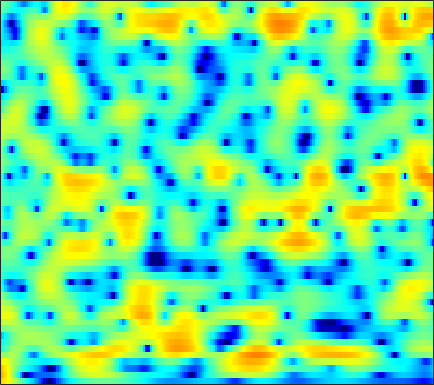

Data behind this chart, as committed beside it:
7.5717, 6.982, 6.1349, 5.2237, 4.4951, 3.4663, 2.3708, 1.5136, 0.31962, -0.93008, -2.2303, -3.2318, -4.6019, -5.9927, -7.07, -8.5632, -10.158, -11.428, -13.291, -15.509, -18.181, -20.533, -23.335, -22.275
9.256, 8.281, 6.84, 5.217, 3.864, 1.843, -0.486, -2.501, -5.675, -9.732, -15.61, -23.46, -28.04, -18.57, -15.81, -13.84, -12.83, -12.44, -12.23, -12.21, -12.25, -12.27, -12.2, -11.84
8.536, 7.612, 6.307, 4.924, 3.846, 2.364, 0.8832, -0.2083, -1.582, -2.82, -3.889, -4.585, -5.393, -6.141, -6.696, -7.506, -8.492, -9.376, -10.81, -12.56, -14.94, -17.43, -22.92, -33.71
6.571, 5.83, 4.876, 3.954, 3.278, 2.39, 1.509, 0.859, -0.02247, -0.8882, -1.743, -2.365, -3.147, -3.858, -4.303, -4.837, -5.329, -5.647, -6.003, -6.258, -6.364, -6.36, -6.234, -5.916
0.5093, 0.4688, 0.8734, 1.348, 1.617, 1.756, 1.636, 1.354, 0.7228, -0.2525, -1.568, -2.847, -5.017, -7.803, -10.17, -12.05, -10.29, -8.029, -5.521, -3.626, -2.181, -1.307, -0.3667, 0.4183
-5.401, -4.23, -2.482, -1.028, -0.1891, 0.6108, 1.09, 1.233, 1.214, 0.9083, 0.346, -0.2547, -1.136, -1.938, -2.393, -2.603, -2.314, -1.802, -0.9316, -0.04815, 0.6865, 1.141, 1.541, 1.785
-6.027, -5.345, -4.124, -2.864, -1.989, -0.9735, -0.1577, 0.3217, 0.8045, 1.111, 1.298, 1.353, 1.349, 1.339, 1.347, 1.378, 1.416, 1.459, 1.515, 1.554, 1.526, 1.457, 1.26, 0.9344
-9.238, -7.24, -5, -3.263, -2.224, -1.122, -0.273, 0.2199, 0.7339, 1.098, 1.367, 1.501, 1.603, 1.625, 1.608, 1.567, 1.52, 1.464, 1.368, 1.248, 1.106, 0.976, 0.7478, 0.4471
-0.8609, -0.6811, -0.3296, 0.0624, 0.3471, 0.6669, 0.8999, 1.009, 1.068, 1.022, 0.9197, 0.8305, 0.7077, 0.5551, 0.4359, 0.2623, 0.09062, -0.04023, -0.2216, -0.4124, -0.5952, -0.7009, -0.7923, -0.8298
2.361, 2.602, 2.827, 2.928, 2.897, 2.716, 2.366, 2.003, 1.377, 0.6246, -0.2483, -0.8906, -1.565, -1.976, -2.125, -2.199, -2.256, -2.38, -2.7, -3.248, -3.965, -4.517, -4.947, -4.714
3.733, 4.206, 4.522, 4.532, 4.346, 3.849, 3.032, 2.18, 0.6883, -1.367, -4.351, -7.511, -13.65, -14.89, -10.59, -6.89, -4.916, -4.202, -4.004, -4.682, -6.482, -8.863, -13.98, -14.39
3.332, 3.407, 3.332, 3.068, 2.736, 2.144, 1.35, 0.6167, -0.5413, -1.824, -3.248, -4.343, -5.42, -5.64, -5.255, -4.375, -3.482, -2.949, -2.451, -2.221, -2.163, -2.161, -2.094, -1.762
2.358, 1.948, 1.361, 0.7346, 0.2486, -0.4152, -1.068, -1.53, -2.117, -2.57, -2.815, -2.908, -2.875, -2.648, -2.35, -1.864, -1.311, -0.9031, -0.4173, -0.0112, 0.3384, 0.5602, 0.8093, 1.003
0.8039, -0.1284, -1.363, -2.537, -3.341, -4.271, -5.026, -5.486, -5.952, -6.161, -5.885, -5.354, -4.321, -3.142, -2.24, -1.086, -0.05705, 0.6298, 1.412, 2.027, 2.467, 2.698, 2.876, 2.896
-2.215, -4.25, -7.309, -10.19, -11.42, -11.68, -11.64, -12.06, -13.76, -17.78, -19.64, -14.66, -9.154, -5.345, -3.205, -0.9694, 0.7545, 1.774, 2.834, 3.629, 4.152, 4.367, 4.441, 4.268
-3.841, -6.043, -9.623, -13.28, -14.23, -12.77, -11.21, -10.58, -10.18, -9.869, -9.138, -7.923, -5.716, -3.487, -1.962, -0.1775, 1.294, 2.207, 3.188, 3.899, 4.362, 4.546, 4.56, 4.297
-2.88, -3.515, -4.333, -4.982, -5.31, -5.485, -5.423, -5.277, -5.019, -4.565, -3.986, -3.47, -2.646, -1.713, -0.9988, -0.05094, 0.8428, 1.458, 2.183, 2.752, 3.166, 3.364, 3.462, 3.352
-2.676, -2.619, -2.631, -2.704, -2.773, -2.871, -2.949, -2.966, -3.01, -3.018, -2.934, -2.816, -2.581, -2.218, -1.87, -1.296, -0.6517, -0.1442, 0.5286, 1.169, 1.721, 2.06, 2.405, 2.614
-2.134, -1.809, -1.549, -1.45, -1.461, -1.59, -1.845, -2.115, -2.534, -3.109, -3.771, -4.272, -4.873, -5.21, -5.139, -4.599, -3.656, -2.819, -1.698, -0.6494, 0.2782, 0.8869, 1.58, 2.151
-0.8787, -0.6453, -0.4608, -0.4062, -0.4503, -0.6306, -0.9915, -1.43, -2.22, -3.376, -5.091, -6.862, -10.27, -15.71, -18.56, -13.05, -8.51, -6.227, -4.015, -2.418, -1.188, -0.4114, 0.5054, 1.337
-0.1202, -0.2048, -0.242, -0.1952, -0.1294, -0.06305, -0.08016, -0.226, -0.695, -1.414, -2.524, -3.609, -5.227, -6.646, -7.075, -6.58, -5.411, -4.565, -3.713, -3.165, -2.841, -2.588, -2.023, -1.093
-2.214, -3.307, -3.91, -3.198, -2.197, -0.8352, 0.2403, 0.8567, 1.317, 1.479, 1.428, 1.229, 0.8861, 0.4986, 0.2123, -0.188, -0.6562, -1.125, -2.128, -3.766, -6.419, -9.529, -13.77, -9.263
-5.97, -10.29, -14.7, -8.775, -5.382, -2.365, -0.4235, 0.6027, 1.644, 2.272, 2.633, 2.77, 2.771, 2.606, 2.386, 1.975, 1.365, 0.7634, -0.2729, -1.624, -3.214, -4.375, -5.151, -4.443
-1.266, -2.067, -2.626, -2.506, -2.069, -1.262, -0.3345, 0.2817, 0.9776, 1.56, 1.931, 2.117, 2.221, 2.185, 2.074, 1.826, 1.482, 1.162, 0.7062, 0.209, -0.2796, -0.5905, -0.9172, -1.107
0.1375, -0.6526, -1.392, -1.675, -1.561, -1.094, -0.4246, 0.1581, 0.7776, 1.296, 1.644, 1.77, 1.816, 1.732, 1.604, 1.394, 1.214, 1.096, 0.9962, 0.9322, 0.8646, 0.7874, 0.5948, 0.2522
-1.072, -3.25, -6.179, -7.124, -5.801, -3.319, -1.31, -0.1558, 0.9872, 1.613, 1.891, 1.853, 1.512, 0.8999, 0.3478, -0.3644, -0.7678, -0.7125, -0.225, 0.5557, 1.355, 1.837, 2.267, 2.375
-1.66, -3.906, -7.145, -8.224, -6.623, -3.943, -1.834, -0.7628, 0.1851, 0.6553, 0.6026, 0.2667, -0.6982, -2.375, -4.289, -8.351, -15.48, -14.42, -7.324, -3.204, -0.6063, 0.7716, 2.074, 2.917
-1.074, -1.675, -2.299, -2.59, -2.572, -2.292, -1.938, -1.625, -1.398, -1.327, -1.526, -1.868, -2.595, -3.661, -4.658, -6.045, -6.903, -6.659, -5.309, -3.475, -1.758, -0.6248, 0.6342, 1.645
-1.656, -1.881, -2.164, -2.373, -2.473, -2.517, -2.515, -2.469, -2.404, -2.42, -2.495, -2.606, -2.819, -3.075, -3.272, -3.439, -3.447, -3.283, -2.861, -2.236, -1.473, -0.8499, 0.02065, 0.8901
-2.232, -2.577, -3.047, -3.428, -3.607, -3.689, -3.586, -3.53, -3.337, -3.192, -3.035, -2.944, -2.839, -2.736, -2.659, -2.59, -2.53, -2.515, -2.438, -2.311, -2.012, -1.65, -0.9197, 0.05019
-2.43, -3.677, -5.478, -6.872, -7.183, -6.689, -5.823, -5.212, -4.732, -4.35, -4.085, -3.837, -3.394, -2.879, -2.506, -2.162, -2.082, -2.265, -2.905, -3.985, -5.303, -5.839, -4.903, -2.49
-1.594, -4.068, -9.103, -18.82, -17.81, -10.62, -7.749, -6.774, -6.64, -7.526, -8.936, -9.344, -7.827, -5.337, -3.736, -2.197, -1.435, -1.335, -2.005, -3.721, -6.907, -9.8, -8.136, -3.136
0.6702, -0.6332, -2.362, -3.776, -4.419, -4.888, -5.124, -5.545, -6.48, -8.4, -11.47, -13.07, -10.35, -6.401, -4.12, -1.995, -0.6559, -0.06767, 0.3134, 0.3794, 0.3499, 0.4392, 0.8612, 1.616
1.255, 0.3926, -0.7318, -1.735, -2.354, -3.017, -3.396, -3.676, -3.892, -4.047, -3.925, -3.656, -2.953, -1.952, -1.137, -0.1137, 0.7255, 1.189, 1.649, 1.921, 2.079, 2.131, 2.171, 2.155
0.7382, -0.3179, -1.838, -3.297, -4.166, -4.681, -4.502, -3.962, -3.141, -2.241, -1.385, -0.7769, -0.01939, 0.699, 1.184, 1.746, 2.176, 2.425, 2.607, 2.642, 2.53, 2.356, 1.995, 1.489
0.5702, -0.9841, -3.82, -8.146, -13.48, -17.74, -9.744, -6.304, -3.297, -1.294, 0.1082, 0.9356, 1.793, 2.428, 2.787, 3.115, 3.295, 3.336, 3.254, 3.022, 2.614, 2.195, 1.449, 0.4839
1.708, 0.6871, -0.9601, -2.768, -3.905, -4.348, -3.456, -2.327, -0.8332, 0.4159, 1.39, 1.932, 2.463, 2.786, 2.916, 2.964, 2.885, 2.729, 2.432, 2.002, 1.422, 0.8629, -0.07937, -1.316
2.746, 2.39, 1.883, 1.416, 1.159, 0.9931, 1.029, 1.184, 1.424, 1.662, 1.827, 1.866, 1.799, 1.605, 1.383, 1.01, 0.5687, 0.2184, -0.2606, -0.7512, -1.257, -1.676, -2.325, -3.156
3.13, 3.099, 3.04, 2.973, 2.921, 2.836, 2.755, 2.651, 2.478, 2.202, 1.786, 1.385, 0.697, -0.1536, -0.8885, -1.96, -3.044, -3.761, -4.521, -4.939, -5.035, -4.958, -4.78, -4.617
2.643, 2.869, 3.159, 3.403, 3.531, 3.606, 3.578, 3.432, 3.115, 2.592, 1.823, 1.071, -0.1984, -1.826, -3.319, -5.691, -8.506, -10.73, -13.01, -13.03, -11.39, -9.894, -8.022, -6.378
0.3482, 1.11, 2.048, 2.814, 3.256, 3.668, 3.83, 3.803, 3.538, 2.986, 2.14, 1.265, -0.2585, -2.27, -4.163, -7.374, -11.72, -15.95, -22.45, -21.69, -17.55, -14.79, -11.19, -7.986
-4.137, -2.14, -0.171, 1.259, 2.069, 2.844, 3.293, 3.466, 3.408, 3.059, 2.407, 1.7, 0.4507, -1.187, -2.676, -5.057, -7.857, -10.28, -14.1, -19.8, -44.47, -20.99, -12.57, -7.729
-5.402, -4.017, -2.386, -0.985, -0.09988, 0.8411, 1.556, 1.882, 2.106, 2.068, 1.746, 1.342, 0.5907, -0.399, -1.282, -2.61, -4.072, -5.224, -6.672, -7.725, -7.883, -7.234, -5.53, -3.462
-7.162, -6.751, -5.6, -4.16, -3.111, -1.859, -0.9045, -0.3983, 0.06744, 0.2732, 0.2587, 0.1236, -0.212, -0.6722, -1.091, -1.695, -2.278, -2.651, -2.966, -3.005, -2.699, -2.237, -1.355, -0.282
-19.41, -17.88, -11.32, -7.492, -5.599, -3.883, -2.803, -2.212, -1.761, -1.53, -1.419, -1.419, -1.515, -1.72, -1.942, -2.301, -2.661, -2.854, -2.909, -2.614, -1.931, -1.21, -0.1024, 1.058
-7.451, -7.585, -6.539, -5.211, -4.408, -3.772, -3.525, -3.584, -3.821, -4.018, -4.029, -3.892, -3.633, -3.536, -3.655, -4.184, -5.212, -6.229, -7.432, -7.099, -4.961, -2.997, -0.6068, 1.355
-0.864, -1.218, -1.585, -1.962, -2.361, -3.161, -4.477, -6.024, -8.79, -11.98, -12.09, -9.874, -7.2, -5.584, -5.047, -5.2, -6.46, -8.387, -12.75, -13.47, -7.311, -3.83, -0.5524, 1.744
0.3922, 0.06124, -0.4606, -1.108, -1.737, -2.827, -4.381, -5.918, -8.518, -11.14, -11.2, -9.389, -6.841, -4.996, -4.088, -3.392, -3.084, -3, -2.78, -2.153, -1.049, -0.0479, 1.3, 2.476
-0.8027, -0.9616, -1.236, -1.603, -1.932, -2.46, -3.085, -3.554, -4.088, -4.349, -4.25, -3.91, -3.22, -2.447, -1.878, -1.208, -0.6414, -0.2623, 0.2377, 0.7445, 1.276, 1.663, 2.147, 2.541
-2.984, -2.877, -2.787, -2.77, -2.784, -2.838, -2.86, -2.821, -2.711, -2.493, -2.122, -1.767, -1.217, -0.6262, -0.1843, 0.3862, 0.8898, 1.229, 1.614, 1.923, 2.149, 2.256, 2.316, 2.251
-5.466, -5.014, -4.622, -4.381, -4.268, -4.099, -3.834, -3.569, -3.08, -2.458, -1.72, -1.133, -0.3405, 0.4264, 0.9506, 1.575, 2.095, 2.403, 2.687, 2.826, 2.809, 2.703, 2.418, 1.982
-6.797, -6.365, -6.223, -6.381, -6.594, -6.802, -6.753, -6.398, -5.408, -4.03, -2.564, -1.473, -0.13, 1.048, 1.816, 2.651, 3.28, 3.606, 3.854, 3.872, 3.653, 3.324, 2.659, 1.751
-5.957, -6.431, -7.438, -8.972, -10.47, -13.19, -16.25, -15.91, -11.83, -7.713, -4.438, -2.477, -0.3472, 1.349, 2.375, 3.445, 4.203, 4.58, 4.837, 4.806, 4.474, 3.993, 3.026, 1.591
-5.221, -6.542, -8.633, -11.03, -12.92, -15.48, -17.28, -16.47, -12.79, -8.63, -5.214, -3.091, -0.7645, 1.046, 2.103, 3.208, 3.991, 4.388, 4.669, 4.688, 4.431, 4.057, 3.258, 2.043
-4.917, -6.793, -10.09, -14.81, -19.58, -21.42, -16.07, -12.89, -9.664, -6.89, -4.478, -2.905, -1.115, 0.2939, 1.154, 2.036, 2.63, 2.922, 3.147, 3.221, 3.189, 3.12, 2.932, 2.627
-3.212, -4.595, -6.833, -9.385, -11.05, -11.64, -10.25, -8.882, -6.924, -5.23, -3.729, -2.751, -1.648, -0.7517, -0.2347, 0.2086, 0.3578, 0.2861, 0.03736, -0.2044, -0.1383, 0.1889, 0.9691, 1.884
-1.323, -1.844, -2.736, -3.669, -4.316, -4.965, -5.31, -5.362, -5.303, -5.104, -4.786, -4.401, -3.783, -3.121, -2.758, -2.576, -2.874, -3.573, -5.415, -8.738, -11.97, -9.269, -4.13, -0.5737
-0.8614, -1.133, -1.71, -2.48, -3.155, -4.178, -5.364, -6.348, -7.971, -9.717, -11.01, -11.02, -9.677, -7.892, -6.716, -5.636, -5.193, -5.28, -6.028, -7.168, -7.469, -6.188, -3.232, -0.3917
